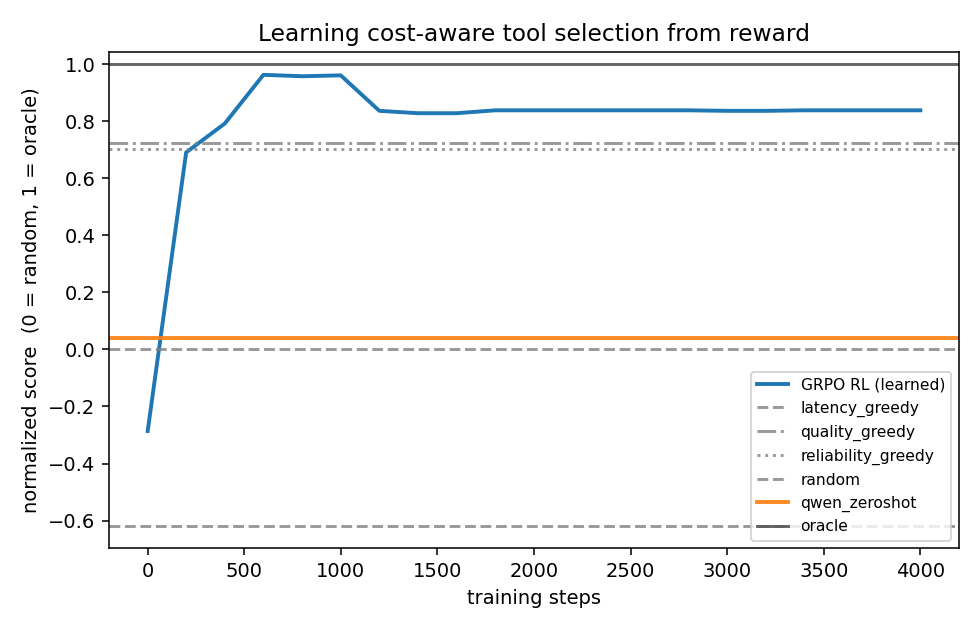

The data file committed next to this chart (first rows):
seed, step, rl_expected_reward, rl_normalized_score
1, 1.0, 0.1151, 0.06611
1, 200.0, 0.201, 0.7825
1, 400.0, 0.2021, 0.7914
1, 600.0, 0.2233, 0.9688
1, 800.0, 0.2228, 0.9644
1, 1000, 0.2233, 0.9688
1, 1200, 0.2233, 0.9688
1, 1400, 0.2233, 0.9688
1, 1600, 0.2233, 0.9688
1, 1800, 0.2233, 0.9688
1, 2000, 0.2233, 0.9688
1, 2200, 0.2233, 0.9688
1, 2400, 0.2233, 0.9688
1, 2600, 0.2233, 0.9688
1, 2800, 0.2233, 0.9688
1, 3000, 0.2233, 0.9688
1, 3200, 0.2233, 0.9688
1, 3400, 0.2233, 0.9688
1, 3600, 0.2233, 0.9688
1, 3800, 0.2233, 0.9688
1, 4000, 0.2233, 0.9688
2, 1.0, 0.0721, -0.09272
2, 200.0, 0.1269, 0.3599
2, 400.0, 0.1657, 0.6807
2, 600.0, 0.1976, 0.9439
2, 800.0, 0.1976, 0.9439
2, 1000, 0.1976, 0.9439
2, 1200, 0.1976, 0.9439
2, 1400, 0.1976, 0.9439
2, 1600, 0.1976, 0.9439
2, 1800, 0.1976, 0.9439
2, 2000, 0.1976, 0.9439
2, 2200, 0.1976, 0.9439
2, 2400, 0.1976, 0.9439
2, 2600, 0.1976, 0.9439
2, 2800, 0.1976, 0.9439
2, 3000, 0.1976, 0.9439
2, 3200, 0.1976, 0.9439
2, 3400, 0.1976, 0.9439
2, 3600, 0.1976, 0.9439
2, 3800, 0.1976, 0.9439
2, 4000, 0.1976, 0.9439
3, 1.0, 0.09433, -0.8315
3, 200.0, 0.315, 0.9293
3, 400.0, 0.3118, 0.9035
3, 600.0, 0.3207, 0.9751
3, 800.0, 0.3194, 0.9644
3, 1000, 0.32, 0.9694
3, 1200, 0.2732, 0.5962
3, 1400, 0.2701, 0.5713
3, 1600, 0.2701, 0.5713
3, 1800, 0.274, 0.6019
3, 2000, 0.274, 0.6019
3, 2200, 0.274, 0.6019
3, 2400, 0.274, 0.6019
3, 2600, 0.274, 0.6019
3, 2800, 0.274, 0.6019
3, 3000, 0.2732, 0.5962
3, 3200, 0.2732, 0.5962
3, 3400, 0.274, 0.6019
... 3 more rows
